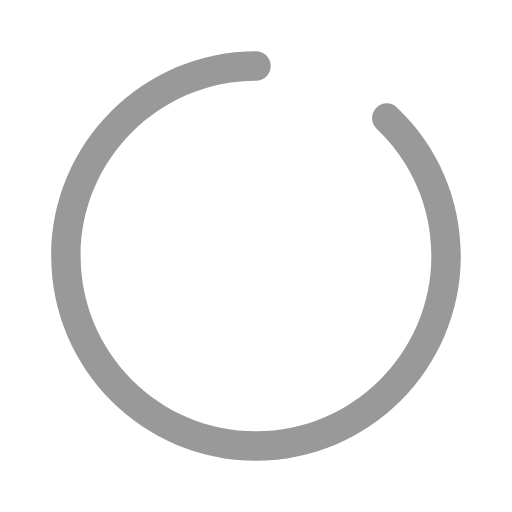
t = 0.00 s
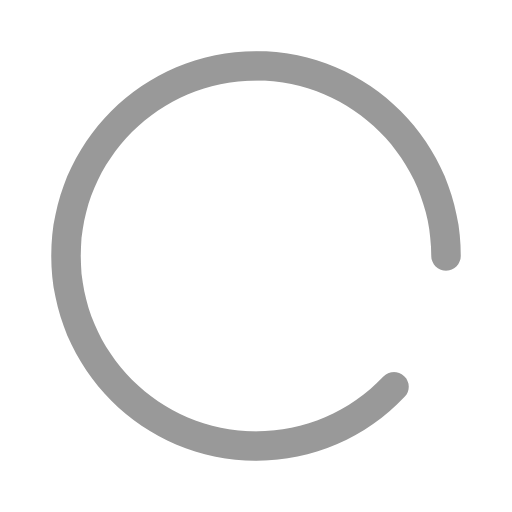
t = 0.25 s
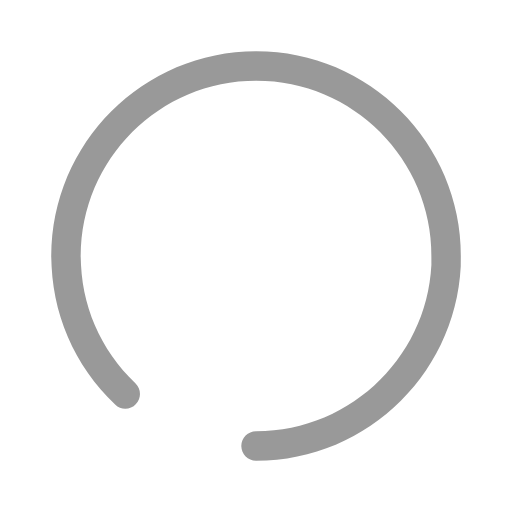
t = 0.50 s
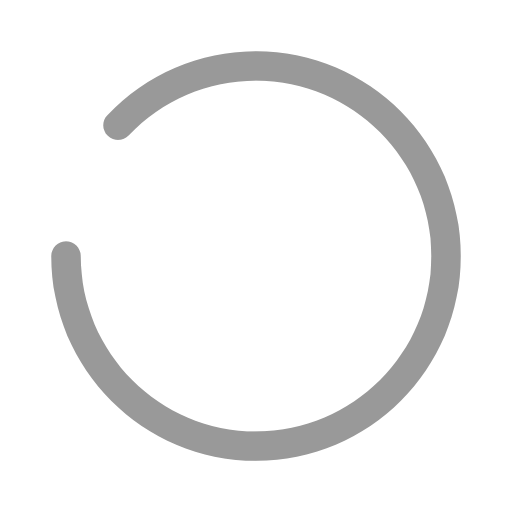
t = 0.75 s

The animated SVG that drew these frames (rendered in a browser with its animation timeline set to each time). Animation: 1 CSS @keyframes rule; one cycle of 1.00 s, repeats indefinitely.

<?xml version="1.0" encoding="UTF-8"?>
<svg width="40px" height="40px" viewBox="0 0 40 40" version="1.1" xmlns="http://www.w3.org/2000/svg" xmlns:xlink="http://www.w3.org/1999/xlink">
    <!-- Generator: Sketch 55.2 (78181) - https://sketchapp.com -->
    <title>Path</title>
    <defs>
      <style>
        @keyframes leaf1{
            0% { 
              transform: rotate(0turn);
            }
            100% {
              transform: rotate(1turn);
            } 
        }

        .loading { 
            animation: leaf1 1s linear infinite;
            transform-origin: center;
        }
      </style>
    </defs>
    <desc>Created with Sketch.</desc>
    <g class="loading" id="民汉翻译-3期（v3.3）" stroke="none" stroke-width="1" fill="none" fill-rule="evenodd">
        <g id="切图" transform="translate(-256.000000, -252.000000)" fill-rule="nonzero">
            <g id="播放加载中" transform="translate(256.000000, 252.000000)">
                <rect id="Path" fill-opacity="0" fill="#FFFFFF" x="0" y="0" width="40" height="40"></rect>
                <g  id="jiazai" transform="translate(4.000000, 4.000000)" fill="#999999">
                    <path d="M15.9996151,32 C7.17709325,32 0,24.8229067 0,16.0003849 C0,7.177863 7.17709325,0 15.9996151,0 C16.634725,0 17.1499821,0.51525708 17.1499821,1.15036691 C17.1499821,1.78547674 16.634725,2.30073382 15.9996151,2.30073382 C8.44581023,2.30073382 2.30073382,8.44654327 2.30073382,16.0003482 C2.30073382,23.5541531 8.44581023,29.6992295 15.9996151,29.6992295 C23.5534201,29.6992295 29.6992295,23.5541531 29.6992295,16.0003482 C29.6992295,12.2032137 28.1811308,8.67195448 25.4250296,6.05890701 C24.964421,5.62153593 24.9449587,4.8935493 25.3815967,4.43220768 C25.8182347,3.97009633 26.5469544,3.95213674 27.008296,4.38877478 C30.2272416,7.44146581 32,11.565135 32,16.0003482 C32,24.8229067 24.822137,32 15.9996151,32 Z" id="Shape"></path>
                </g>
            </g>
        </g>
    </g>
</svg>